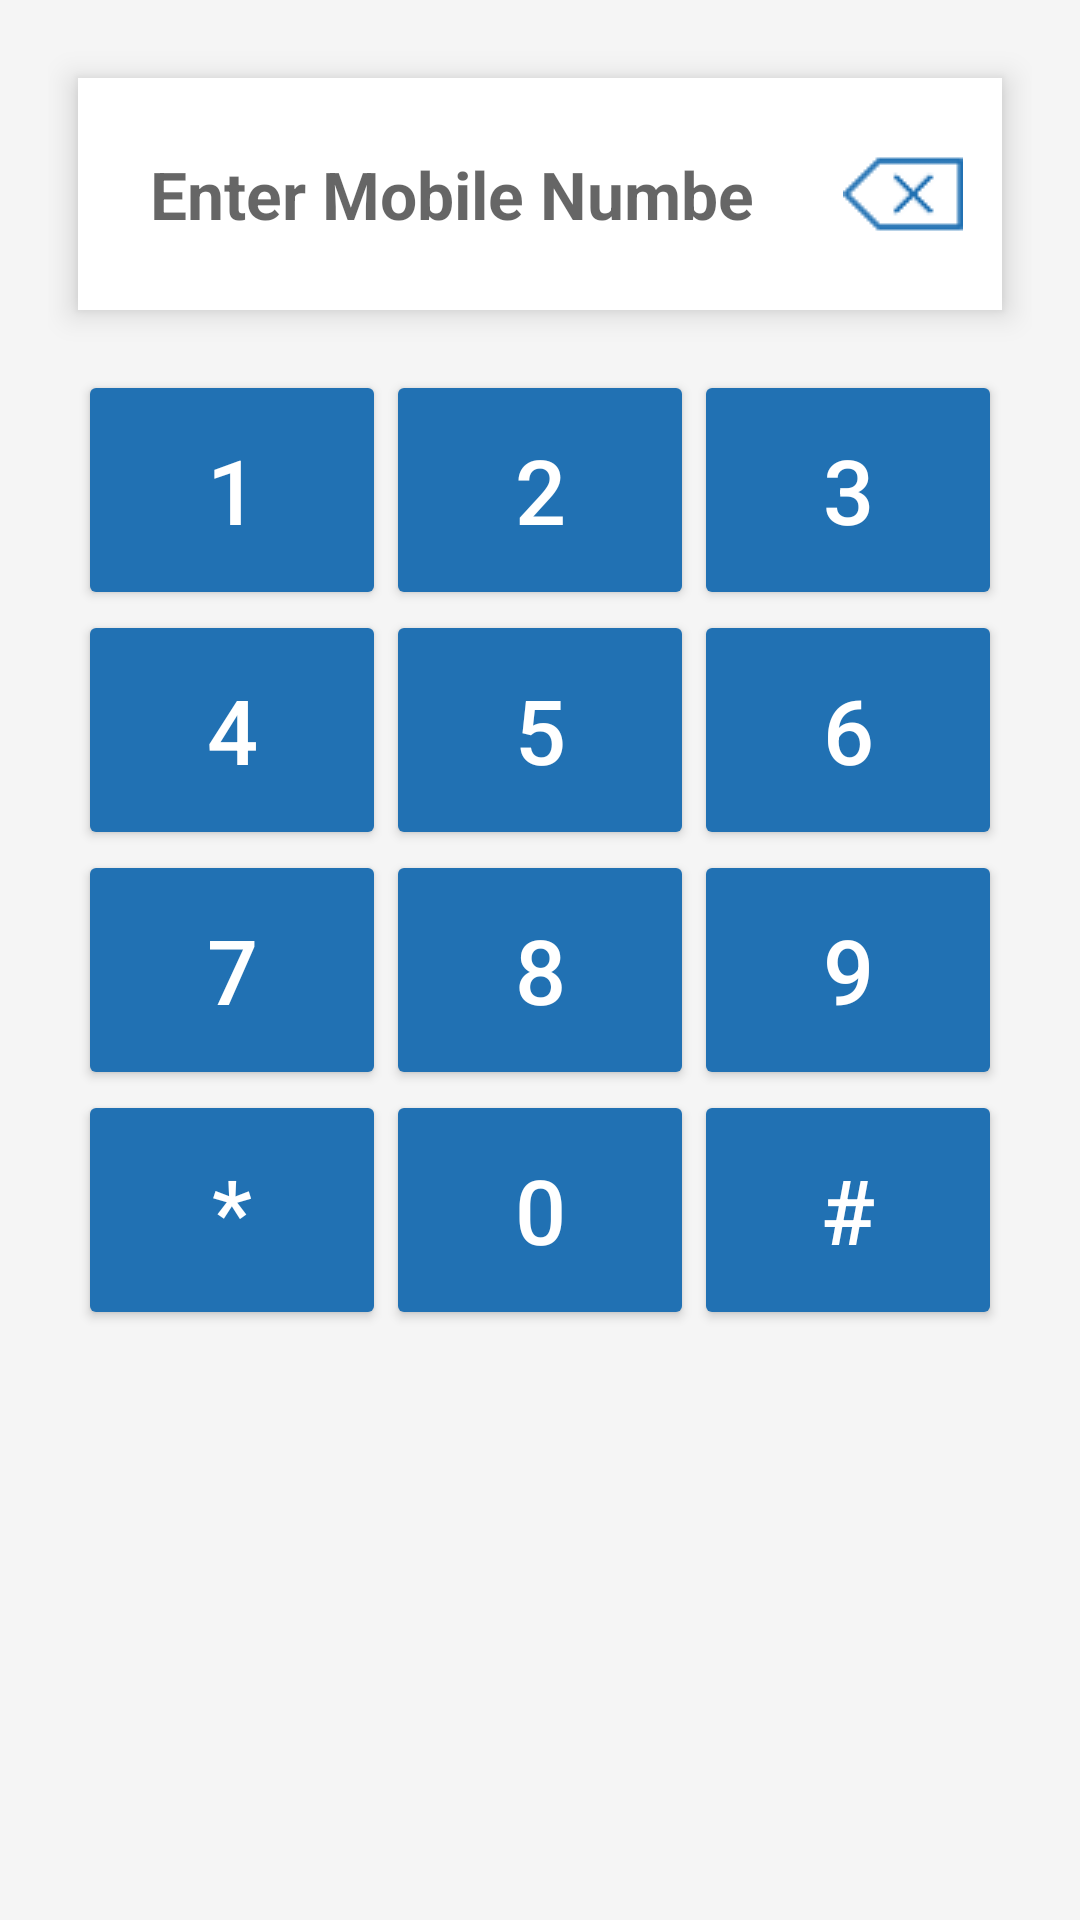

The Android layout XML behind this screen, and the referenced resources:
<!-- AndroidManifest.xml: application theme Theme.rt_oct -->
<!-- res/layout/number_dialpad.xml -->
<?xml version="1.0" encoding="utf-8"?>
<RelativeLayout
    xmlns:android="http://schemas.android.com/apk/res/android"
    xmlns:app="http://schemas.android.com/apk/res-auto"
    android:layout_width="match_parent"
    android:layout_height="match_parent"
    android:background="#F5F5F5"
    android:padding="16dp">

    
    <LinearLayout
        android:id="@+id/number_display_container"
        android:layout_width="match_parent"
        android:layout_height="wrap_content"
        android:orientation="horizontal"
        android:background="#FFFFFF"
        android:gravity="center_vertical"
        android:layout_margin="10dp"
        android:padding="8dp"
        android:elevation="6dp"
        android:clipToPadding="false">

        <EditText
            android:id="@+id/number_display"
            android:layout_width="0dp"
            android:layout_height="wrap_content"
            android:layout_weight="1"
            android:autofillHints=""
            android:hint="@string/enter_mobile_number"
            android:background="@null"
            android:inputType="phone"
            android:padding="16dp"
            android:textColor="#000000"
            android:textSize="22sp"
            android:textStyle="bold" />

        <ImageButton
            android:id="@+id/backspace_button"
            android:layout_width="50dp"
            android:layout_height="50dp"
            android:layout_marginStart="8dp"
            android:background="?attr/selectableItemBackgroundBorderless"
            android:src="@drawable/number_backspace_icon"
            android:contentDescription="@string/backspace"
            app:tint="#2171B3" />
    </LinearLayout>

    
    <GridLayout
        android:id="@+id/dial_pad"
        android:layout_width="match_parent"
        android:layout_height="wrap_content"
        android:layout_below="@id/number_display_container"
        android:layout_centerHorizontal="true"
        android:layout_margin="10dp"
        android:columnCount="3"
        android:rowCount="4">

        
        <Button
            android:layout_width="0dp"
            android:layout_height="80dp"
            android:layout_columnWeight="1"
            android:layout_rowWeight="1"
            android:text="@string/_1"
            android:textSize="30sp"
            android:textColor="#FFFFFF"
            android:backgroundTint="#2171B3" />

        <Button
            android:layout_width="0dp"
            android:layout_height="80dp"
            android:layout_columnWeight="1"
            android:layout_rowWeight="1"
            android:text="@string/_2"
            android:textSize="30sp"
            android:textColor="#FFFFFF"
            android:backgroundTint="#2171B3" />

        <Button
            android:layout_width="0dp"
            android:layout_height="80dp"
            android:layout_columnWeight="1"
            android:layout_rowWeight="1"
            android:text="@string/_3"
            android:textSize="30sp"
            android:textColor="#FFFFFF"
            android:backgroundTint="#2171B3" />

        <Button
            android:layout_width="0dp"
            android:layout_height="80dp"
            android:layout_columnWeight="1"
            android:layout_rowWeight="1"
            android:text="@string/_4"
            android:textSize="30sp"
            android:textColor="#FFFFFF"
            android:backgroundTint="#2171B3" />

        <Button
            android:layout_width="0dp"
            android:layout_height="80dp"
            android:layout_columnWeight="1"
            android:layout_rowWeight="1"
            android:text="@string/_5"
            android:textSize="30sp"
            android:textColor="#FFFFFF"
            android:backgroundTint="#2171B3" />

        <Button
            android:layout_width="0dp"
            android:layout_height="80dp"
            android:layout_columnWeight="1"
            android:layout_rowWeight="1"
            android:text="@string/_6"
            android:textSize="30sp"
            android:textColor="#FFFFFF"
            android:backgroundTint="#2171B3" />

        <Button
            android:layout_width="0dp"
            android:layout_height="80dp"
            android:layout_columnWeight="1"
            android:layout_rowWeight="1"
            android:text="@string/_7"
            android:textSize="30sp"
            android:textColor="#FFFFFF"
            android:backgroundTint="#2171B3" />

        <Button
            android:layout_width="0dp"
            android:layout_height="80dp"
            android:layout_columnWeight="1"
            android:layout_rowWeight="1"
            android:text="@string/_8"
            android:textSize="30sp"
            android:textColor="#FFFFFF"
            android:backgroundTint="#2171B3" />

        <Button
            android:layout_width="0dp"
            android:layout_height="80dp"
            android:layout_columnWeight="1"
            android:layout_rowWeight="1"
            android:text="@string/_9"
            android:textSize="30sp"
            android:textColor="#FFFFFF"
            android:backgroundTint="#2171B3" />

        <Button
            android:layout_width="0dp"
            android:layout_height="80dp"
            android:layout_columnWeight="1"
            android:layout_rowWeight="1"
            android:text="@string/_star"
            android:textSize="30sp"
            android:textColor="#FFFFFF"
            android:backgroundTint="#2171B3" />

        <Button
            android:layout_width="0dp"
            android:layout_height="80dp"
            android:layout_columnWeight="1"
            android:layout_rowWeight="1"
            android:text="@string/_0"
            android:textSize="30sp"
            android:textColor="#FFFFFF"
            android:backgroundTint="#2171B3" />

        <Button
            android:layout_width="0dp"
            android:layout_height="80dp"
            android:layout_columnWeight="1"
            android:layout_rowWeight="1"
            android:text="@string/_hash"
            android:textSize="30sp"
            android:textColor="#FFFFFF"
            android:backgroundTint="#2171B3" />
    </GridLayout>
</RelativeLayout>
<!-- resources referenced by this layout -->
<resources>
  <!-- drawable number_backspace_icon: png bitmap (drawable, 491 bytes) -->
  <string name="_0">0</string>
  <string name="_1">1</string>
  <string name="_2">2</string>
  <string name="_3">3</string>
  <string name="_4">4</string>
  <string name="_5">5</string>
  <string name="_6">6</string>
  <string name="_7">7</string>
  <string name="_8">8</string>
  <string name="_9">9</string>
  <string name="_hash">#</string>
  <string name="_star">*</string>
  <string name="backspace">Backspace</string>
  <string name="enter_mobile_number">Enter Mobile Number</string>
  <style name="Theme.rt_oct" parent="Theme.AppCompat.Light.NoActionBar">
          
          <item name="colorPrimary">@color/purple_500</item>
          <item name="colorPrimaryDark">@color/purple_700</item>
          <item name="colorAccent">@color/teal_200</item>
      </style>
  <color name="purple_500">#FF6200EE</color>
  <color name="purple_700">#FF3700B3</color>
  <color name="teal_200">#FF03DAC5</color>
</resources>
